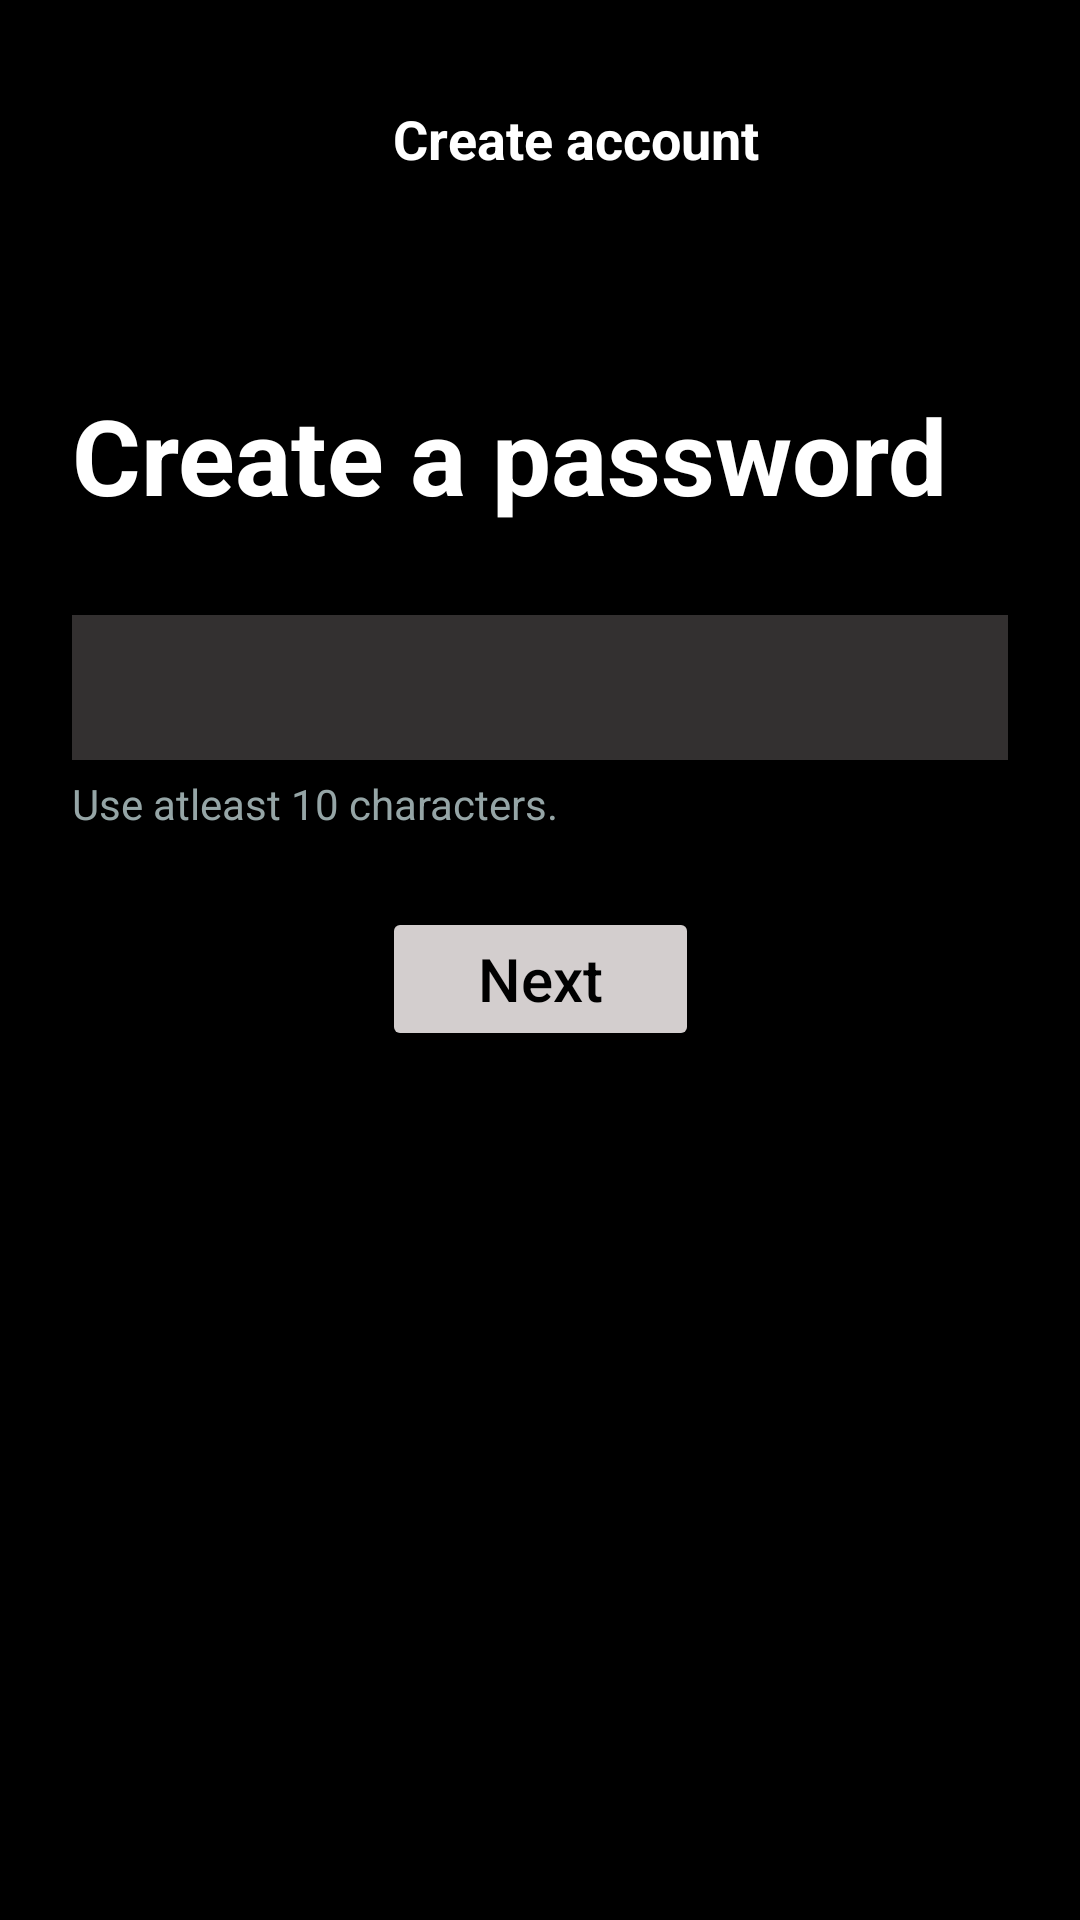

Produce the Android XML layout that renders to this screen, including the resource entries it uses.
<!-- AndroidManifest.xml: application theme Theme.MySpotify -->
<!-- res/layout/activity_create_password.xml -->
<?xml version="1.0" encoding="utf-8"?>
<androidx.constraintlayout.widget.ConstraintLayout xmlns:android="http://schemas.android.com/apk/res/android"
    xmlns:app="http://schemas.android.com/apk/res-auto"
    android:layout_width="match_parent"
    android:layout_height="match_parent"
    android:background="#000000"
    android:padding="24dp">

    
    <ImageView
        android:id="@+id/backArrow"
        android:layout_width="24dp"
        android:layout_height="24dp"
        android:src="@drawable/ic_back_arrow"
        android:contentDescription="Back Arrow"
        app:layout_constraintStart_toStartOf="parent"
        app:layout_constraintTop_toTopOf="parent"
        app:layout_constraintVertical_bias="0"
        android:layout_marginTop="10dp"/>

    
    <TextView
        android:id="@+id/createAccountTitle"
        android:layout_width="wrap_content"
        android:layout_height="wrap_content"
        android:text="Create account"
        android:textColor="#FFFFFF"
        android:textSize="18sp"
        android:textStyle="bold"
        app:layout_constraintStart_toEndOf="@id/backArrow"
        app:layout_constraintTop_toTopOf="parent"
        app:layout_constraintEnd_toEndOf="parent"
        app:layout_constraintHorizontal_bias="0.5"
        android:layout_marginTop="10dp"/>

    
    <TextView
        android:id="@+id/emailPrompt"
        android:layout_width="0dp"
        android:layout_height="wrap_content"
        android:text="Create a password"
        android:textColor="#FFFFFF"
        android:textSize="35sp"
        android:textStyle="bold"
        app:layout_constraintTop_toBottomOf="@id/createAccountTitle"
        app:layout_constraintStart_toStartOf="parent"
        app:layout_constraintEnd_toEndOf="parent"
        android:layout_marginTop="70dp"/>

    
    <EditText
        android:id="@+id/passwordInput"
        android:layout_width="0dp"
        android:layout_height="wrap_content"
        android:textColor="#FFFFFF"
        android:background="#333030"
        android:padding="12dp"
        app:layout_constraintTop_toBottomOf="@id/emailPrompt"
        app:layout_constraintStart_toStartOf="parent"
        app:layout_constraintEnd_toEndOf="parent"
        android:layout_marginTop="30dp"/>

    
    <TextView
        android:id="@+id/emailSubtext"
        android:layout_width="0dp"
        android:layout_height="wrap_content"
        android:text="Use atleast 10 characters."
        android:textColor="#95a5a6"
        android:textSize="14sp"
        app:layout_constraintTop_toBottomOf="@id/passwordInput"
        app:layout_constraintStart_toStartOf="parent"
        app:layout_constraintEnd_toEndOf="parent"
        android:layout_marginTop="5dp"/>

    
    <Button
        android:id="@+id/nextButton"
        android:layout_width="wrap_content"
        android:layout_height="wrap_content"
        android:text="Next"
        android:backgroundTint="#D3CECE"
        android:textColor="#000000"
        android:textSize="20sp"
        android:textAllCaps="false"
        android:paddingStart="32dp"
        android:paddingEnd="32dp"
        app:layout_constraintTop_toBottomOf="@id/emailSubtext"
        app:layout_constraintStart_toStartOf="parent"
        app:layout_constraintEnd_toEndOf="parent"
        android:layout_marginTop="25dp"/>

</androidx.constraintlayout.widget.ConstraintLayout>
<!-- resources referenced by this layout -->
<resources>
  <style name="Theme.MySpotify" parent="Base.Theme.MySpotify" />
  <style name="Base.Theme.MySpotify" parent="Theme.Material3.DayNight.NoActionBar">
          
          <item name="colorPrimary">#CED3D0</item> 
          <item name="colorOnPrimary">@color/black</item> 
          <item name="colorSecondary">@color/white</item> 
          <item name="colorOnSecondary">@color/black</item> 
      </style>
  <color name="black">#FF000000</color>
  <color name="white">#FFFFFFFF</color>
</resources>
